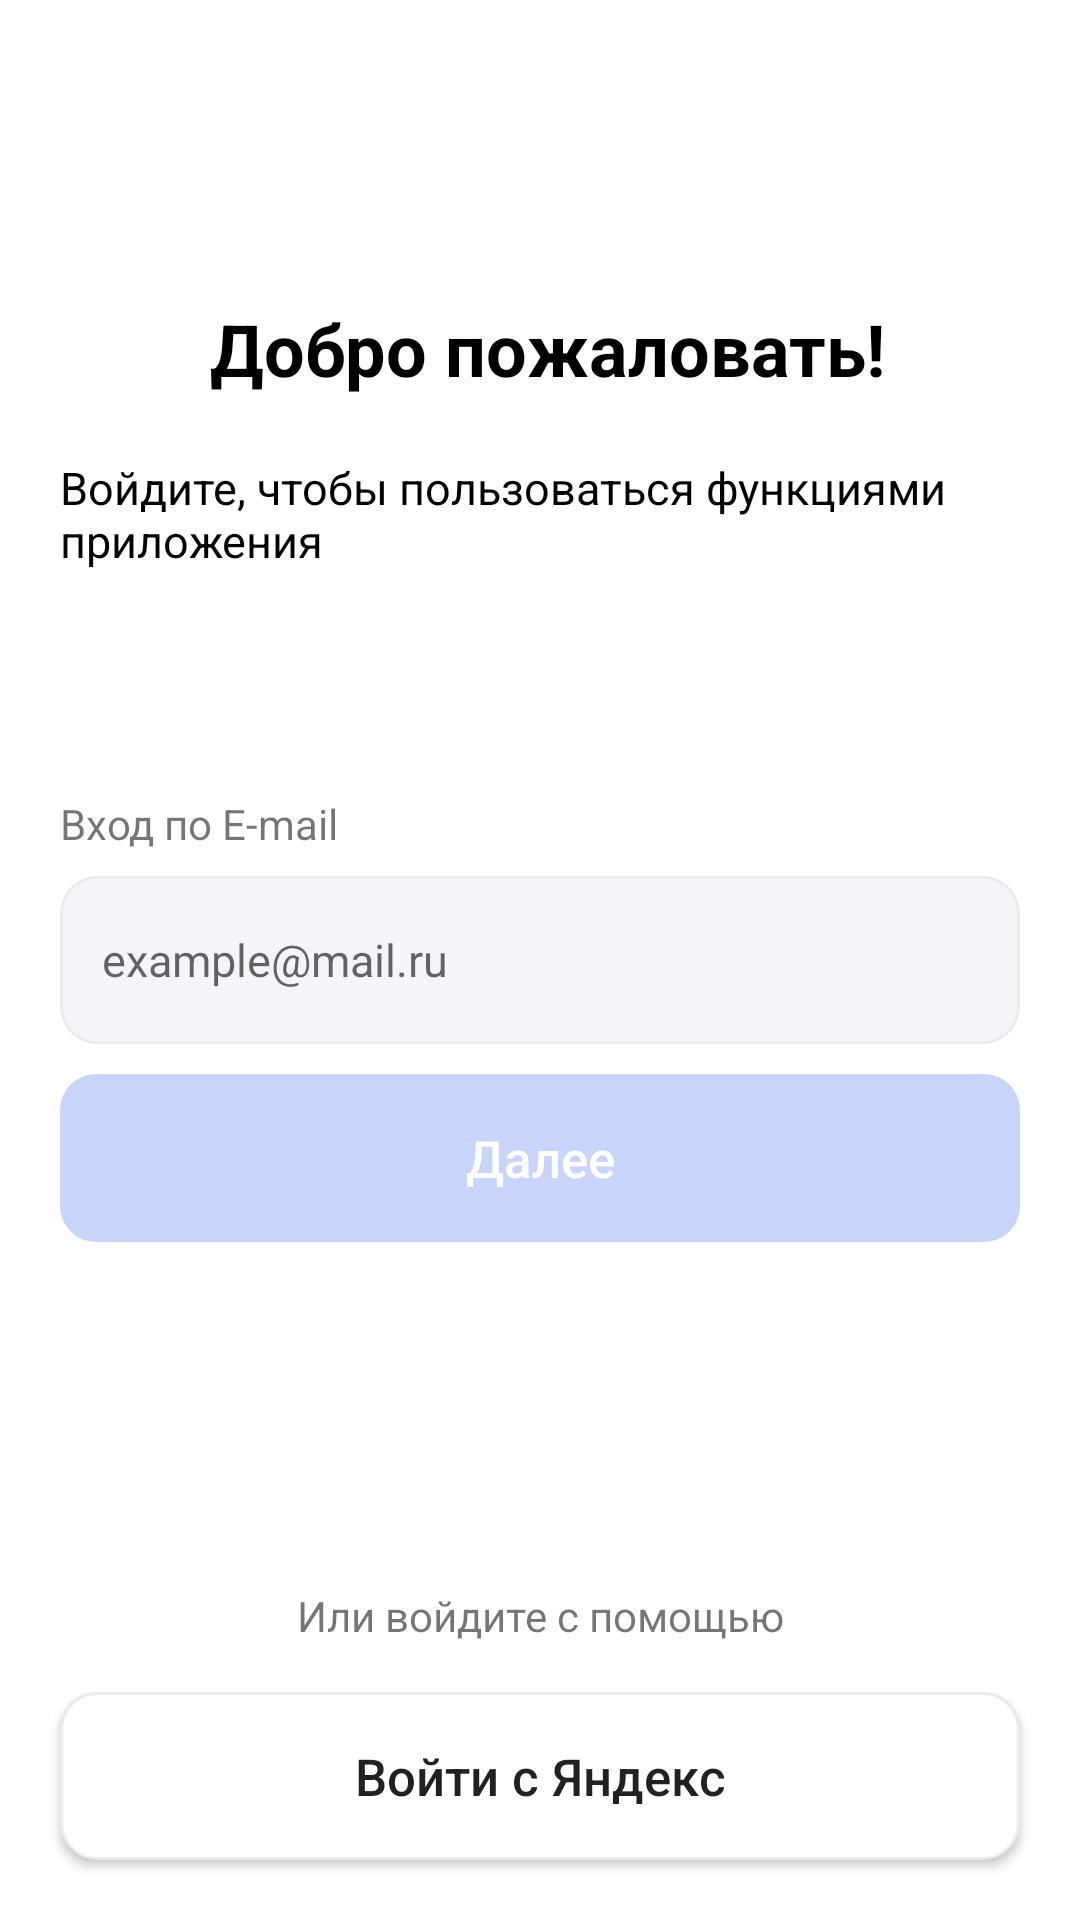

Reconstruct the res/layout file that produces this screen, plus the resources it refers to.
<!-- AndroidManifest.xml: application theme Theme.SmartLab -->
<!-- res/layout/fragment_sign_in.xml -->
<?xml version="1.0" encoding="utf-8"?>
<androidx.constraintlayout.widget.ConstraintLayout xmlns:android="http://schemas.android.com/apk/res/android"
    xmlns:app="http://schemas.android.com/apk/res-auto"
    xmlns:tools="http://schemas.android.com/tools"
    android:layout_width="match_parent"
    android:layout_height="match_parent"
    tools:context=".ui.fragments.start.sign_in.SignInFragment">

    <androidx.appcompat.widget.AppCompatImageView
        android:id="@+id/iv_hand"
        android:layout_width="30dp"
        android:layout_height="30dp"
        android:src="@drawable/hello"
        app:layout_constraintEnd_toStartOf="@+id/materialTextView"
        app:layout_constraintStart_toStartOf="parent"
        app:layout_constraintTop_toTopOf="parent"
        android:layout_marginTop="100dp"
        android:layout_marginStart="20dp"/>

    <com.google.android.material.textview.MaterialTextView
        android:id="@+id/materialTextView"
        android:layout_width="wrap_content"
        android:layout_height="wrap_content"
        android:layout_marginTop="100dp"
        android:text="@string/text_welcome"
        android:textColor="@color/black"
        android:textSize="24sp"
        android:layout_marginStart="20dp"
        android:textStyle="bold"
        app:layout_constraintStart_toEndOf="@id/iv_hand"
        app:layout_constraintTop_toTopOf="parent" />

    <com.google.android.material.textview.MaterialTextView
        android:id="@+id/materialTextView2"
        android:layout_width="0dp"
        android:layout_height="wrap_content"
        android:layout_marginHorizontal="20dp"
        android:layout_marginTop="20dp"
        android:text="@string/text_sign_in_description"
        android:textColor="@color/black"
        android:textSize="15sp"
        app:layout_constraintEnd_toEndOf="parent"
        app:layout_constraintStart_toStartOf="parent"
        app:layout_constraintTop_toBottomOf="@+id/materialTextView" />

    <com.google.android.material.textview.MaterialTextView
        android:layout_width="wrap_content"
        android:layout_height="wrap_content"
        android:text="@string/text_sign_in_with_email"
        app:layout_constraintBottom_toTopOf="@+id/et_email"
        app:layout_constraintStart_toStartOf="@+id/et_email"
        android:layout_marginBottom="8dp"/>

    <androidx.appcompat.widget.AppCompatEditText
        android:id="@+id/et_email"
        android:layout_width="0dp"
        android:layout_height="56dp"
        android:layout_marginHorizontal="20dp"
        android:background="@drawable/edit_text_background"
        android:hint="@string/text_test_email"
        android:paddingHorizontal="14dp"
        android:textSize="15sp"
        app:layout_constraintBottom_toBottomOf="parent"
        app:layout_constraintEnd_toEndOf="parent"
        app:layout_constraintStart_toStartOf="parent"
        app:layout_constraintTop_toTopOf="parent"
        android:inputType="textEmailAddress"
        android:textColor="@color/black"/>

    <androidx.appcompat.widget.AppCompatButton
        android:id="@+id/btn_next"
        android:layout_width="0dp"
        android:layout_height="56dp"
        android:background="@drawable/blocked_btn"
        app:layout_constraintEnd_toEndOf="parent"
        app:layout_constraintStart_toStartOf="parent"
        app:layout_constraintTop_toBottomOf="@+id/et_email"
        android:layout_marginTop="10dp"
        android:layout_marginHorizontal="20dp"
        android:text="@string/text_next"
        android:textColor="@color/white"
        android:textSize="17sp"
        android:textAllCaps="false"
        android:enabled="false"/>

    <com.google.android.material.textview.MaterialTextView
        android:layout_width="wrap_content"
        android:layout_height="wrap_content"
        android:text="@string/text_else_sign_in"
        app:layout_constraintBottom_toTopOf="@+id/btn_sign_in_with_yandex"
        app:layout_constraintEnd_toEndOf="@+id/btn_sign_in_with_yandex"
        app:layout_constraintStart_toStartOf="@+id/btn_sign_in_with_yandex"
        android:layout_marginBottom="16dp"/>

    <androidx.appcompat.widget.AppCompatButton
        android:id="@+id/btn_sign_in_with_yandex"
        android:layout_width="0dp"
        android:layout_height="56dp"
        android:layout_margin="20dp"
        android:background="@drawable/button_sign_in_with_yandex_background"
        app:layout_constraintBottom_toBottomOf="parent"
        app:layout_constraintEnd_toEndOf="parent"
        app:layout_constraintStart_toStartOf="parent"
        android:text="@string/text_sign_in_with_yandex"
        android:textAllCaps="false"
        android:textSize="17sp"/>

</androidx.constraintlayout.widget.ConstraintLayout>
<!-- resources referenced by this layout -->
<resources>
  <color name="black">#FF000000</color>
  <color name="white">#FFFFFFFF</color>
  <!-- drawable blocked_btn (drawable) -->
  <?xml version="1.0" encoding="utf-8"?>
  <shape xmlns:android="http://schemas.android.com/apk/res/android">
      <corners android:radius="12dp" />
      <solid android:color="@color/block_button_blue" />
  </shape>
  <!-- drawable button_sign_in_with_yandex_background (drawable) -->
  <?xml version="1.0" encoding="utf-8"?>
  <shape xmlns:android="http://schemas.android.com/apk/res/android">
      <corners android:radius="12dp" />
      <solid android:color="@color/white" />
      <stroke android:width="1dp" android:color="@color/edit_text_border" />
  </shape>
  <!-- drawable edit_text_background (drawable) -->
  <?xml version="1.0" encoding="utf-8"?>
  <shape xmlns:android="http://schemas.android.com/apk/res/android">
      <corners android:radius="12dp" />
      <solid android:color="@color/edit_text_background" />
      <stroke android:width="1dp" android:color="@color/edit_text_border" />
  </shape>
  <string name="text_else_sign_in">Или войдите с помощью</string>
  <string name="text_next">Далее</string>
  <string name="text_sign_in_description">Войдите, чтобы пользоваться функциями приложения</string>
  <string name="text_sign_in_with_email">Вход по E-mail</string>
  <string name="text_sign_in_with_yandex">Войти с Яндекс</string>
  <string name="text_test_email">example@mail.ru</string>
  <string name="text_welcome">Добро пожаловать!</string>
  <style name="Theme.SmartLab" parent="Theme.MaterialComponents.DayNight.NoActionBar">
          
          <item name="colorPrimary">@color/transparent</item>
          <item name="colorPrimaryVariant">@color/text_blue</item>
          <item name="colorOnPrimary">@color/grey_background</item>
          
          <item name="colorSecondary">@color/second_blue</item>
          <item name="colorSecondaryVariant">@color/teal_700</item>
          <item name="colorOnSecondary">@color/black</item>
          
          <item name="android:statusBarColor" tools:targetApi="l">?attr/colorPrimaryVariant</item>
          
      </style>
  <color name="block_button_blue">#C9D4FB</color>
  <color name="edit_text_border">#EBEBEB</color>
  <color name="edit_text_background">#F5F5F9</color>
  <color name="transparent">#00FFFFFF</color>
  <color name="text_blue">#57A9FF</color>
  <color name="grey_background">#F5F5F5</color>
  <color name="second_blue">#1A6FEE</color>
  <color name="teal_700">#FF018786</color>
</resources>
